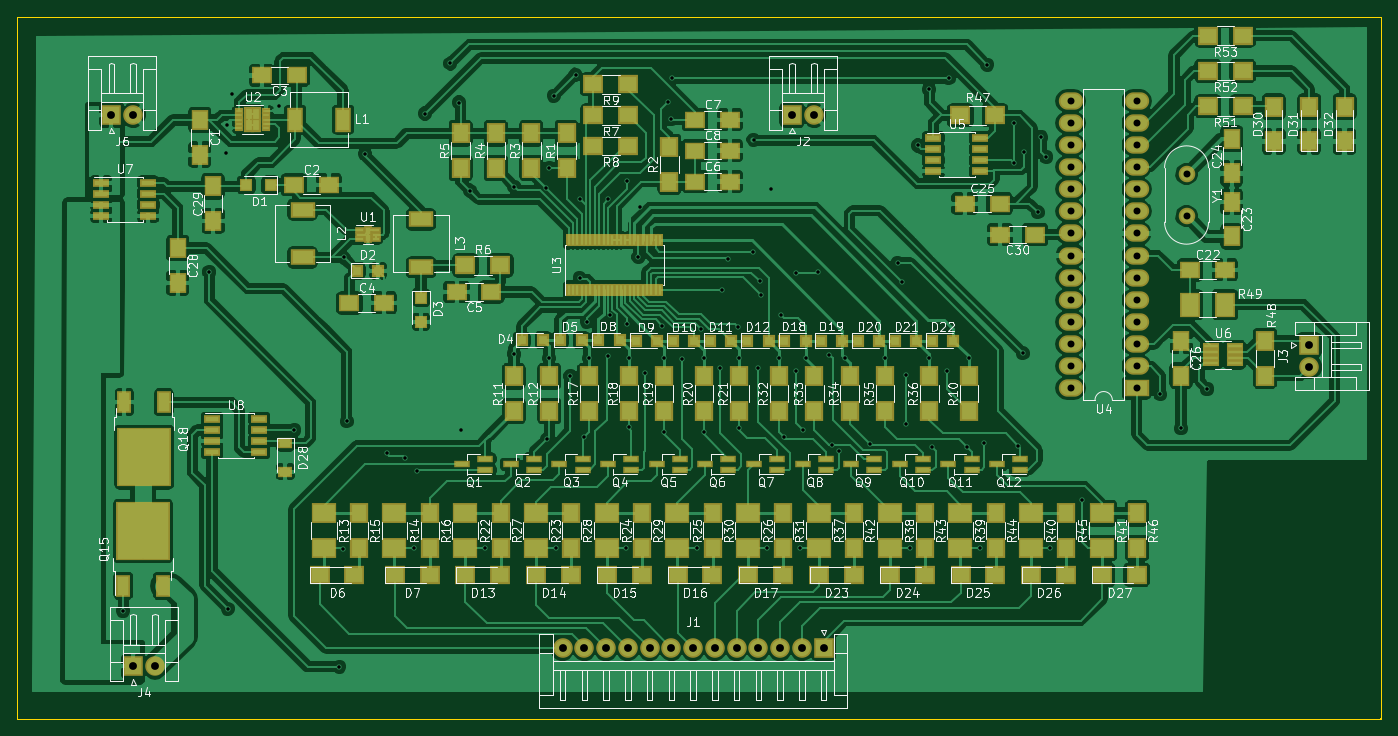
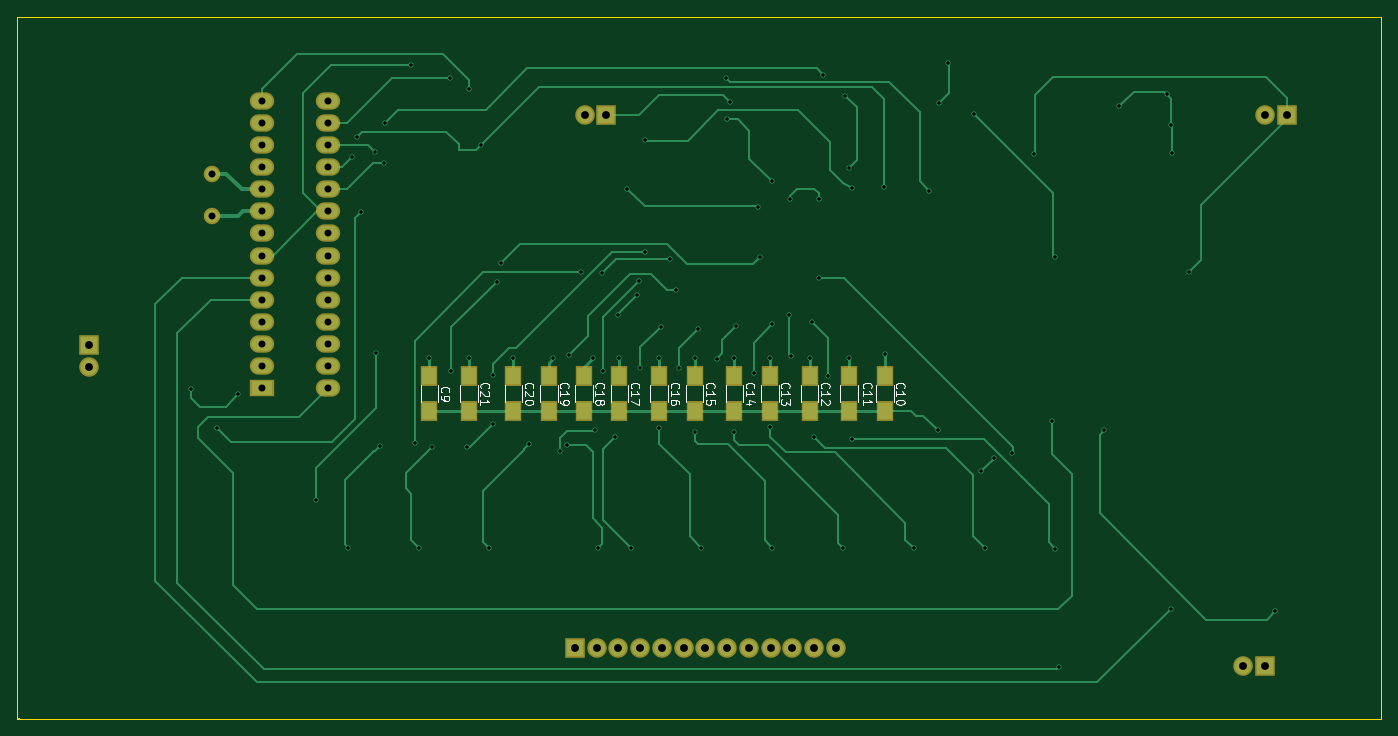
Circuit board: 8 layer files. Board 156.7 x 80.6 mm.
- bottom_copper: BMS_V2-B.Cu.gbr (20858 bytes)
- bottom_mask: BMS_V2-B.Mask.gbr (2534 bytes)
- bottom_silk: BMS_V2-B.SilkS.gbr (14759 bytes)
- outline: BMS_V2-Edge.Cuts.gbr (669 bytes)
- top_copper: BMS_V2-F.Cu.gbr (297209 bytes)
- top_mask: BMS_V2-F.Mask.gbr (11720 bytes)
- top_silk: BMS_V2-F.SilkS.gbr (147366 bytes)
- drill: BMS_V2.drl (3185 bytes)

=== bottom_copper: BMS_V2-B.Cu.gbr (20858 bytes, source omitted) ===
=== bottom_mask: BMS_V2-B.Mask.gbr ===
G04 #@! TF.FileFunction,Soldermask,Bot*
%FSLAX46Y46*%
G04 Gerber Fmt 4.6, Leading zero omitted, Abs format (unit mm)*
G04 Created by KiCad (PCBNEW 4.0.6) date 09/27/17 00:39:41*
%MOMM*%
%LPD*%
G01*
G04 APERTURE LIST*
%ADD10C,0.100000*%
%ADD11R,2.000000X2.400000*%
%ADD12R,2.250000X2.250000*%
%ADD13C,2.250000*%
%ADD14R,2.800000X2.000000*%
%ADD15O,2.800000X2.000000*%
%ADD16C,1.900000*%
G04 APERTURE END LIST*
D10*
D11*
X176301400Y-94012000D03*
X176301400Y-98012000D03*
X123977400Y-94012000D03*
X123977400Y-98012000D03*
X128041400Y-94012000D03*
X128041400Y-98012000D03*
X132613400Y-94012000D03*
X132613400Y-98012000D03*
X137185400Y-94012000D03*
X137185400Y-98012000D03*
X141249400Y-94012000D03*
X141249400Y-98012000D03*
X145821400Y-94012000D03*
X145821400Y-98012000D03*
X149885400Y-94012000D03*
X149885400Y-98012000D03*
X154457400Y-94012000D03*
X154457400Y-98012000D03*
X158521400Y-94012000D03*
X158521400Y-98012000D03*
X162585400Y-94012000D03*
X162585400Y-98012000D03*
X166649400Y-94012000D03*
X166649400Y-98012000D03*
X171729400Y-94012000D03*
X171729400Y-98012000D03*
D12*
X155956000Y-64008000D03*
D13*
X158456000Y-64008000D03*
D14*
X195580000Y-95377000D03*
D15*
X187960000Y-62357000D03*
X195580000Y-92837000D03*
X187960000Y-64897000D03*
X195580000Y-90297000D03*
X187960000Y-67437000D03*
X195580000Y-87757000D03*
X187960000Y-69977000D03*
X195580000Y-85217000D03*
X187960000Y-72517000D03*
X195580000Y-82677000D03*
X187960000Y-75057000D03*
X195580000Y-80137000D03*
X187960000Y-77597000D03*
X195580000Y-77597000D03*
X187960000Y-80137000D03*
X195580000Y-75057000D03*
X187960000Y-82677000D03*
X195580000Y-72517000D03*
X187960000Y-85217000D03*
X195580000Y-69977000D03*
X187960000Y-87757000D03*
X195580000Y-67437000D03*
X187960000Y-90297000D03*
X195580000Y-64897000D03*
X187960000Y-92837000D03*
X195580000Y-62357000D03*
X187960000Y-95377000D03*
D16*
X201295000Y-70739000D03*
X201295000Y-75619000D03*
D12*
X159575500Y-125260100D03*
D13*
X157075500Y-125260100D03*
X154575500Y-125260100D03*
X152075500Y-125260100D03*
X149575500Y-125260100D03*
X147075500Y-125260100D03*
X144575500Y-125260100D03*
X142075500Y-125260100D03*
X139575500Y-125260100D03*
X137075500Y-125260100D03*
X134575500Y-125260100D03*
X132075500Y-125260100D03*
X129575500Y-125260100D03*
D12*
X215392000Y-90424000D03*
D13*
X215392000Y-92924000D03*
D12*
X80238600Y-127355600D03*
D13*
X82738600Y-127355600D03*
D12*
X77724000Y-64008000D03*
D13*
X80224000Y-64008000D03*
M02*

=== bottom_silk: BMS_V2-B.SilkS.gbr (14759 bytes, source omitted) ===
=== outline: BMS_V2-Edge.Cuts.gbr ===
G04 #@! TF.FileFunction,Profile,NP*
%FSLAX46Y46*%
G04 Gerber Fmt 4.6, Leading zero omitted, Abs format (unit mm)*
G04 Created by KiCad (PCBNEW 4.0.6) date 09/27/17 00:39:41*
%MOMM*%
%LPD*%
G01*
G04 APERTURE LIST*
%ADD10C,0.100000*%
%ADD11C,0.150000*%
G04 APERTURE END LIST*
D10*
D11*
X66929000Y-52705000D02*
X67056000Y-52705000D01*
X66929000Y-133350000D02*
X66929000Y-52705000D01*
X223647000Y-133350000D02*
X66929000Y-133350000D01*
X223647000Y-52705000D02*
X223647000Y-133350000D01*
X67056000Y-52705000D02*
X223647000Y-52705000D01*
X223547940Y-133286500D02*
X223525080Y-133286500D01*
X223509840Y-133273800D02*
X223509840Y-133243320D01*
M02*

=== top_copper: BMS_V2-F.Cu.gbr (297209 bytes, source omitted) ===
=== top_mask: BMS_V2-F.Mask.gbr (11720 bytes, source omitted) ===
=== top_silk: BMS_V2-F.SilkS.gbr (147366 bytes, source omitted) ===
=== drill: BMS_V2.drl ===
M48
;DRILL file {KiCad 4.0.6} date 09/27/17 00:39:48
;FORMAT={-:-/ absolute / metric / decimal}
FMAT,2
METRIC,TZ
T1C0.400
T2C0.800
T3C0.900
%
G90
G05
M71
T1
X79.07Y-120.955
X88.963Y-82.029
X90.932Y-68.326
X91.059Y-65.151
X91.11Y-120.726
X91.567Y-61.595
X97.028Y-62.992
X98.73Y-100.178
X103.911Y-127.406
X104.394Y-113.812
X104.402Y-80.353
X104.775Y-99.187
X106.87Y-68.428
X109.347Y-102.855
X111.45Y-103.373
X112.448Y-113.787
X112.875Y-104.889
X113.767Y-63.817
X116.662Y-58.064
X117.683Y-62.558
X117.897Y-100.198
X118.902Y-72.664
X120.625Y-113.759
X123.977Y-91.44
X124.033Y-72.217
X127.716Y-72.375
X127.765Y-101.27
X128.041Y-91.948
X128.049Y-70.046
X128.58Y-61.775
X128.77Y-113.741
X130.485Y-93.985
X131.067Y-59.345
X131.552Y-82.707
X131.567Y-73.624
X132.044Y-100.973
X132.359Y-87.744
X132.613Y-91.948
X134.762Y-91.643
X134.828Y-73.632
X134.988Y-87.005
X136.901Y-113.751
X136.954Y-88.047
X136.977Y-71.61
X137.168Y-99.845
X137.185Y-91.948
X138.295Y-80.307
X138.486Y-74.582
X139.05Y-93.614
X141.046Y-88.224
X141.244Y-100.409
X141.249Y-91.948
X141.747Y-62.484
X142.098Y-64.465
X142.166Y-59.723
X143.284Y-92.057
X145.031Y-113.744
X145.458Y-88.549
X145.821Y-91.948
X145.824Y-100.393
X147.665Y-93.045
X147.927Y-84.079
X148.605Y-80.482
X149.733Y-88.346
X149.87Y-100.002
X149.885Y-91.948
X151.501Y-79.751
X151.524Y-66.827
X152.057Y-93.116
X152.217Y-83.109
X152.42Y-84.651
X153.129Y-113.741
X153.538Y-72.441
X154.457Y-91.948
X154.656Y-86.914
X155.004Y-101.018
X156.352Y-93.431
X156.439Y-82.09
X156.924Y-113.718
X157.267Y-100.231
X157.505Y-91.948
X158.913Y-82.045
X160.223Y-91.542
X160.523Y-101.887
X161.338Y-102.573
X162.077Y-91.948
X164.882Y-101.778
X166.649Y-91.948
X168.087Y-80.998
X168.562Y-83.121
X169.009Y-93.823
X169.042Y-99.487
X169.484Y-113.767
X170.419Y-67.488
X171.717Y-61.036
X171.729Y-91.948
X172.029Y-102.123
X173.812Y-93.459
X173.965Y-59.741
X176.042Y-102.113
X176.301Y-91.948
X177.5Y-113.751
X177.983Y-101.702
X178.384Y-58.217
X181.417Y-64.943
X181.493Y-69.525
X181.922Y-102.011
X182.461Y-91.364
X182.56Y-68.181
X184.18Y-75.159
X184.607Y-66.528
X185.176Y-68.804
X185.6Y-113.754
X189.319Y-108.28
X198.285Y-96.086
X200.665Y-99.997
X203.65Y-95.471
T2
X187.96Y-62.357
X187.96Y-64.897
X187.96Y-67.437
X187.96Y-69.977
X187.96Y-72.517
X187.96Y-75.057
X187.96Y-77.597
X187.96Y-80.137
X187.96Y-82.677
X187.96Y-85.217
X187.96Y-87.757
X187.96Y-90.297
X187.96Y-92.837
X187.96Y-95.377
X195.58Y-62.357
X195.58Y-64.897
X195.58Y-67.437
X195.58Y-69.977
X195.58Y-72.517
X195.58Y-75.057
X195.58Y-77.597
X195.58Y-80.137
X195.58Y-82.677
X195.58Y-85.217
X195.58Y-87.757
X195.58Y-90.297
X195.58Y-92.837
X195.58Y-95.377
X201.295Y-70.739
X201.295Y-75.619
T3
X77.724Y-64.008
X80.224Y-64.008
X80.239Y-127.356
X82.739Y-127.356
X129.576Y-125.26
X132.076Y-125.26
X134.576Y-125.26
X137.076Y-125.26
X139.576Y-125.26
X142.076Y-125.26
X144.576Y-125.26
X147.076Y-125.26
X149.576Y-125.26
X152.076Y-125.26
X154.576Y-125.26
X155.956Y-64.008
X157.076Y-125.26
X158.456Y-64.008
X159.576Y-125.26
X215.392Y-90.424
X215.392Y-92.924
T0
M30

